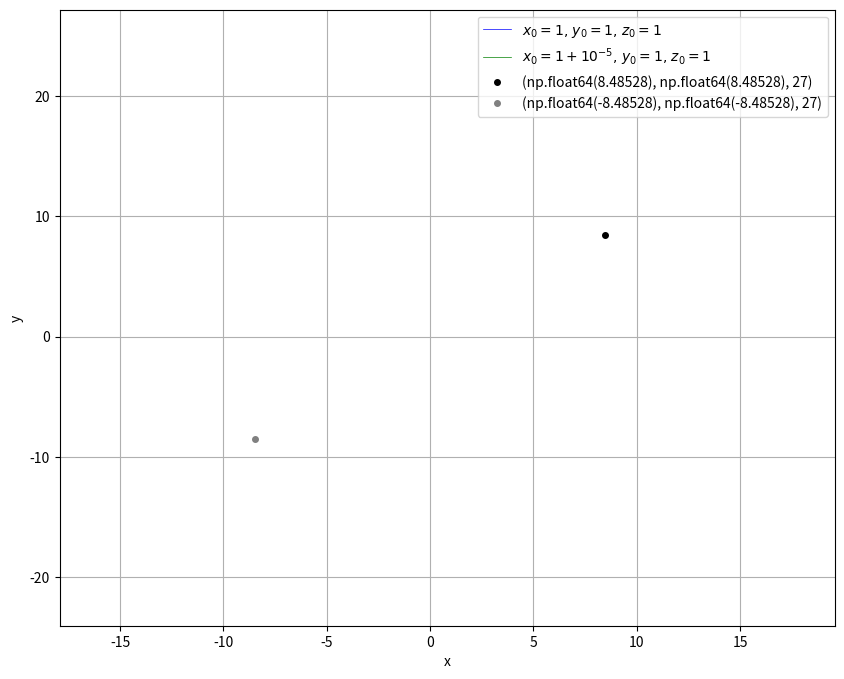

This figure's Python source:
import matplotlib.pyplot as plt
from matplotlib.animation import FuncAnimation
import numpy as np

#Правая часть системы диффуров
def f1(sigma, x, y, z):
    return sigma * (y - x)

def f2(r, x, y, z):
    return x * (r - z) - y

def f3(b, x, y, z):
    return x * y - b * z

def f(sigma, r, b, x, y, z):
    return np.array([f1(sigma, x, y, z), f2(r, x, y, z), f3(b, x, y, z)])

#Начальные условия
x_01 = 1
y_01 = 1
z_01 = 1

x_02 = 1 + 0.00001
y_02 = 1
z_02 = 1

#Число точек
number = 10000

#Длительность
T = 30

#Параметры системы
sigma, r, b = 10, 28, 8/3

#Решаем численно систему диффуром методом Рунге-Кутта
def solve(sigma, r, b, x0, y0, z0, number, T):
    t = np.linspace(0, T, number)
    h = t[1] - t[0]
    sol = np.zeros((3, number))
    sol[0, 0] = x0
    sol[1, 0] = y0
    sol[2, 0] = z0
    for i in range(0, number - 1):
        xi, yi, zi = sol[:, i]
        k_1 = f(sigma, r, b, xi, yi, zi)
        k_2 = f(sigma, r, b, xi + h * k_1[0]/2, yi + h * k_1[1]/2, zi + h * k_1[2]/2)
        k_3 = f(sigma, r, b, xi + h * k_2[0]/2, yi + h * k_2[1]/2, zi + h * k_2[2]/2)
        k_4 = f(sigma, r, b, xi + h * k_3[0], yi + h * k_3[1], zi + h * k_3[2])
        sol[:, i + 1] = sol[:, i] + h * (k_1 + 2 * k_2 + 2 * k_3 + k_4)/6
    x = sol[0, :]
    y = sol[1, :]
    z = sol[2, :]

    return t, x, y, z

fig = plt.figure(figsize=(10, 8))
ax = fig.add_subplot()

ax.set_xlabel('x')
ax.set_ylabel('y')

t, x1, y1, z1 = solve(sigma, r, b, x_01, y_01, z_01, number, T)
t, x2, y2, z2 = solve(sigma, r, b, x_02, y_02, z_02, number, T)

ax.set_xlim([np.min(x1), np.max(x1)])
ax.set_ylim([np.min(y1), np.max(y1)])

animated_line_1, = ax.plot([], [], linewidth=0.5, linestyle='-', color='blue', label = r'$x_0 = 1 \text{, } y_0 = 1 \text{, } z_0 = 1$')
animated_line_2, = ax.plot([], [], linewidth=0.5, linestyle='-', color='green', label = r'$x_0 = 1 + 10^{-5}  \text{, } y_0 = 1 \text{, } z_0 = 1$')

x_pos_1 = round(np.sqrt(b * (r - 1)), 5)
y_pos_1 = x_pos_1
z_pos_1 = r - 1

x_pos_2 = -round(np.sqrt(b * (r - 1)), 5)
y_pos_2 = x_pos_2
z_pos_2 = r - 1

A_1 = np.array([[-sigma, sigma, 0],
              [z_pos_1, -1, -x_pos_1],
              [y_pos_1, x_pos_1, -b]])

eigenvalues_1, eigenvectors_2 = np.linalg.eig(A_1)

A_2 = np.array([[-sigma, sigma, 0],
              [z_pos_2, -1, -x_pos_2],
              [y_pos_2, x_pos_2, -b]])

equilibrium_positiona_1 = ax.plot([x_pos_1], [y_pos_1], 'o', color = 'black', markersize=4, label = f'{(x_pos_1, y_pos_1, z_pos_1)}')

equilibrium_positiona_2 = ax.plot([x_pos_2], [y_pos_2], 'o', color = 'gray', markersize=4, label = f'{(x_pos_2, y_pos_2, z_pos_2)}')

point_1, = ax.plot([], [], 'bo', markersize=3)
point_2, = ax.plot([], [], 'go', markersize=3)

def update(frame):
    animated_line_1.set_data(x1[:frame], y1[:frame])
    animated_line_2.set_data(x2[:frame], y2[:frame])
    
    point_1.set_data([x1[frame]], [y1[frame]])
    point_2.set_data([x2[frame]], [y2[frame]])

    ax.set_title(f'Аттрактор Лоренца: $\sigma = {sigma} \\text{{, }} r = {r} \\text{{, }} b = {round(b, 2)}$\nВремя: {t[frame]:.2f} из {t[-1]:.1f}')
    
    return animated_line_1, point_1, animated_line_2, point_2

animation = FuncAnimation(
    fig=fig, 
    func=update, 
    frames=range(0, number, 60), 
    interval=20,
    blit=False,
    repeat=False # Зациклить анимацию
)

#animation.save('lorenz_attractor.gif', writer='pillow', fps=30)  # Для GIF
#animation.save('lorenz_attractor.mp4', writer='ffmpeg', fps=30)  # Для MP4
plt.legend()
plt.grid()
plt.show()
